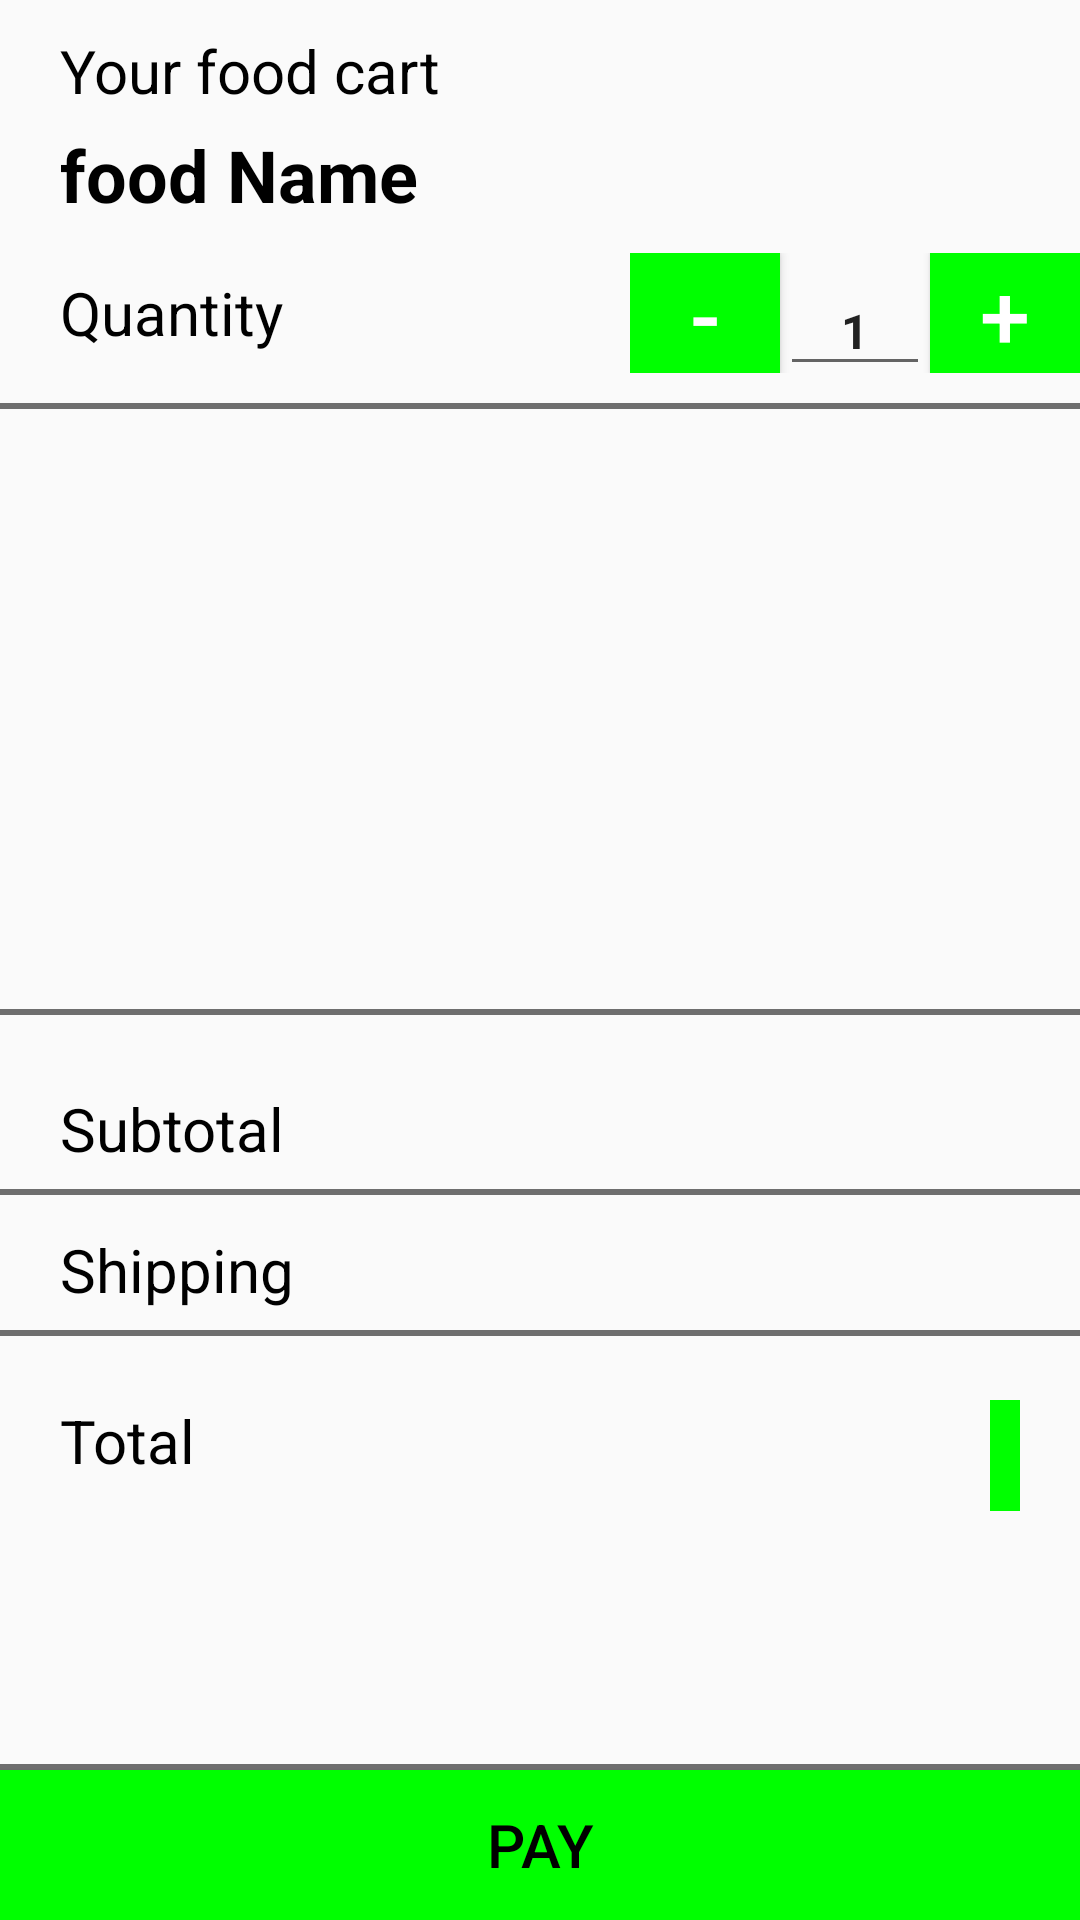

Produce the Android XML layout that renders to this screen, including the resource entries it uses.
<!-- AndroidManifest.xml: application theme AppTheme -->
<!-- res/layout/activity_cart.xml -->
<?xml version="1.0" encoding="utf-8"?>
<RelativeLayout xmlns:android="http://schemas.android.com/apk/res/android"
    xmlns:tools="http://schemas.android.com/tools"
    android:layout_width="match_parent"
    android:layout_height="match_parent"
    android:orientation="vertical"
    tools:context=".activity.CartActivity">

    <TextView
        android:id="@+id/tv_your_food_cart"
        android:layout_width="wrap_content"
        android:layout_height="wrap_content"
        android:layout_marginLeft="20dp"
        android:layout_marginTop="10dp"
        android:layout_marginRight="20dp"
        android:text="@string/your_food_cart"
        android:textColor="@color/blackColor"
        android:textSize="20sp" />

    <TextView
        android:id="@+id/tv_food_name"
        android:layout_width="wrap_content"
        android:layout_height="wrap_content"
        android:layout_below="@+id/tv_your_food_cart"
        android:layout_marginLeft="20dp"
        android:layout_marginTop="5dp"
        android:layout_marginRight="20dp"
        android:text="food Name"
        android:textColor="@color/blackColor"
        android:textSize="24sp"
        android:textStyle="bold" />

    <TextView
        android:id="@+id/tv_quantity"
        android:layout_width="wrap_content"
        android:layout_height="40dp"
        android:layout_below="@id/tv_food_name"
        android:layout_marginLeft="20dp"
        android:layout_marginTop="10dp"
        android:layout_marginRight="20dp"
        android:gravity="center"
        android:text="@string/quantity"
        android:textColor="@color/blackColor"
        android:textSize="20sp" />

    <LinearLayout
        android:layout_width="wrap_content"
        android:layout_height="wrap_content"
        android:layout_alignTop="@id/tv_quantity"
        android:layout_alignParentEnd="true"
        android:layout_alignParentRight="true"
        android:orientation="horizontal">

        <Button
            android:id="@+id/btn_minus"
            android:layout_width="50dp"
            android:layout_height="40dp"
            android:background="@color/colorGreen"
            android:text="@string/minus"
            android:textColor="@color/whiteColor"
            android:textSize="30sp" />

        <EditText
            android:id="@+id/et_quantity"
            android:layout_width="50dp"
            android:layout_height="40dp"
            android:gravity="center"
            android:text="@string/one"
            android:textSize="16sp"
            android:textStyle="bold" />

        <Button
            android:id="@+id/btn_plus"
            android:layout_width="50dp"
            android:layout_height="40dp"
            android:background="@color/colorGreen"
            android:text="@string/plus"
            android:textColor="@color/whiteColor"
            android:textSize="30sp" />
    </LinearLayout>

    <View
        android:id="@+id/view_divider"
        android:layout_width="match_parent"
        android:layout_height="2dp"
        android:layout_below="@id/tv_quantity"
        android:layout_marginTop="10dp"
        android:background="@color/textGreyColor" />

    <ImageView
        android:id="@+id/iv_food_image"
        android:layout_width="match_parent"
        android:layout_height="200dp"
        android:layout_below="@id/view_divider" />

    <View
        android:id="@+id/view_divider_1"
        android:layout_width="match_parent"
        android:layout_height="2dp"
        android:layout_below="@id/iv_food_image"
        android:background="@color/textGreyColor" />

    <LinearLayout
        android:layout_width="match_parent"
        android:layout_height="wrap_content"
        android:layout_below="@+id/iv_food_image"
        android:layout_marginTop="20dp"
        android:orientation="vertical">

        <RelativeLayout
            android:layout_width="match_parent"
            android:layout_height="40dp"
            android:gravity="center">

            <TextView

                android:layout_width="wrap_content"
                android:layout_height="wrap_content"
                android:layout_marginStart="20dp"
                android:layout_marginLeft="20dp"
                android:text="@string/subtotal"
                android:textColor="@color/blackColor"
                android:textFontWeight="2"
                android:textSize="20sp" />

            <TextView
                android:id="@+id/tv_subtotal"
                android:layout_width="wrap_content"
                android:layout_height="wrap_content"
                android:layout_alignParentEnd="true"
                android:layout_alignParentRight="true"
                android:layout_marginEnd="20dp"
                android:layout_marginRight="20dp"
                android:text=""
                android:textColor="@color/blackColor"
                android:textFontWeight="2"
                android:textSize="20sp"
                tools:ignore="RelativeOverlap" />

        </RelativeLayout>

        <View
            android:id="@+id/view_divider_2"
            android:layout_width="match_parent"
            android:layout_height="2dp"
            android:background="@color/textGreyColor" />

        <RelativeLayout
            android:layout_width="match_parent"
            android:layout_height="40dp"
            android:layout_marginTop="5dp"
            android:gravity="center">

            <TextView

                android:layout_width="wrap_content"
                android:layout_height="wrap_content"
                android:layout_marginStart="20dp"
                android:layout_marginLeft="20dp"
                android:text="@string/shipping"
                android:textColor="@color/blackColor"
                android:textFontWeight="2"
                android:textSize="20sp" />

            <TextView
                android:id="@+id/tv_shipping"
                android:layout_width="wrap_content"
                android:layout_height="wrap_content"
                android:layout_alignParentEnd="true"
                android:layout_alignParentRight="true"
                android:layout_marginEnd="20dp"
                android:layout_marginRight="20dp"
                android:text=""
                android:textColor="@color/blackColor"
                android:textFontWeight="2"
                android:textSize="20sp"
                tools:ignore="RelativeOverlap" />

        </RelativeLayout>

        <View
            android:id="@+id/view_divider_3"
            android:layout_width="match_parent"
            android:layout_height="2dp"
            android:background="@color/textGreyColor" />

        <RelativeLayout
            android:layout_width="match_parent"
            android:layout_height="40dp"
            android:layout_marginTop="20dp"
            android:gravity="center">

            <TextView
                android:layout_width="wrap_content"
                android:layout_height="wrap_content"
                android:layout_marginStart="20dp"
                android:layout_marginLeft="20dp"
                android:text="@string/total"
                android:textColor="@color/blackColor"
                android:textFontWeight="2"
                android:textSize="20sp" />

            <TextView
                android:id="@+id/tv_total"
                android:layout_width="wrap_content"
                android:layout_height="wrap_content"
                android:layout_alignParentEnd="true"
                android:layout_alignParentRight="true"
                android:layout_marginEnd="20dp"
                android:background="@color/colorGreen"
                android:layout_marginRight="20dp"
                android:text=""
                android:padding="5dp"
                android:textColor="@color/blackColor"
                android:textFontWeight="2"
                android:textSize="20sp"
                tools:ignore="RelativeOverlap" />
        </RelativeLayout>
    </LinearLayout>

    <View
        android:id="@+id/view_divider_5"
        android:layout_width="match_parent"
        android:layout_height="2dp"
        android:layout_above="@+id/btn_send_money_to_wallet"
        android:background="@color/textGreyColor" />

    <Button
        android:id="@+id/btn_send_money_to_wallet"
        android:layout_width="match_parent"
        android:layout_height="50dp"
        android:layout_alignParentBottom="true"
        android:background="@color/colorGreen"
        android:text="@string/pay"
        android:textColor="@color/blackColor"
        android:textSize="20sp" />

</RelativeLayout>
<!-- resources referenced by this layout -->
<resources>
  <color name="blackColor">#000000</color>
  <color name="colorGreen">#00FF00</color>
  <color name="textGreyColor">#6E6E6E</color>
  <color name="whiteColor">#ffffff</color>
  <string name="minus">-</string>
  <string name="one">1</string>
  <string name="pay">Pay</string>
  <string name="plus">+</string>
  <string name="quantity">Quantity</string>
  <string name="shipping">Shipping</string>
  <string name="subtotal">Subtotal</string>
  <string name="total">Total</string>
  <string name="your_food_cart">Your food cart</string>
  <style name="AppTheme" parent="Theme.AppCompat.Light.DarkActionBar">
          
          <item name="colorPrimary">@color/textColor</item>
          <item name="colorPrimaryDark">@color/textColor</item>
          <item name="colorAccent">@color/blackColor</item>
          <item name="titleTextColor">@color/blackColor</item>
          <item name="homeAsUpIndicator">@drawable/ic_arrow_back</item>
          <item name="android:windowLightStatusBar" tools:targetApi="m">true</item>
  
      </style>
  <color name="textColor">#FFFFFF</color>
</resources>
